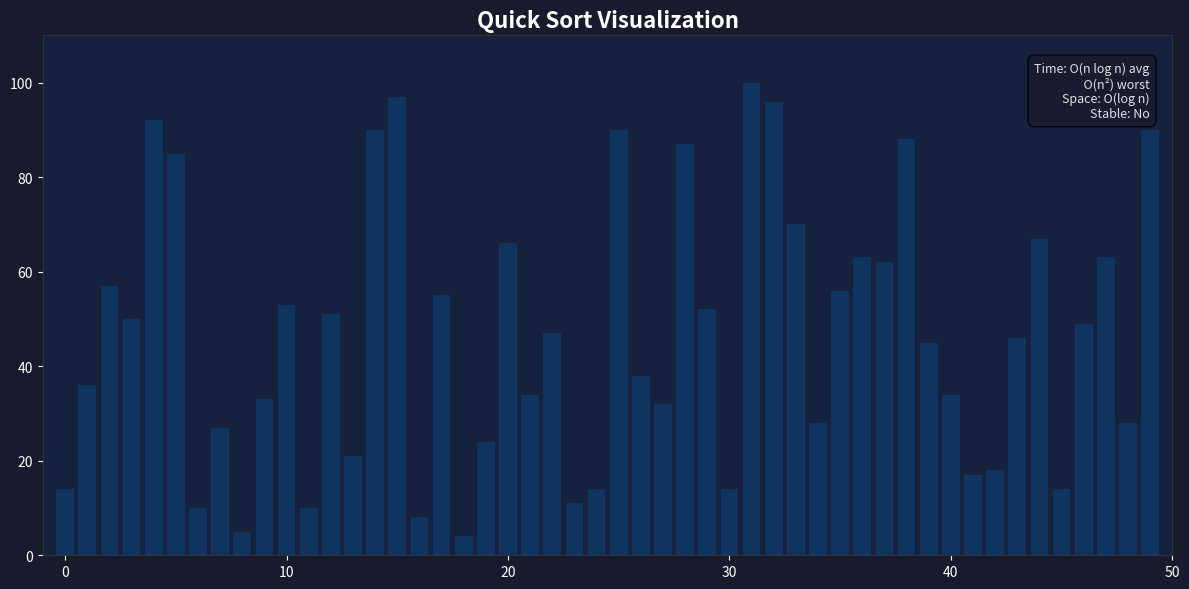

Here is the Python script that generated this plot:
"""
Quick Sort Visualizer
=====================
Visualizes the quick sort algorithm step-by-step using matplotlib bar charts.

Time Complexity:  O(n log n) Average, O(n^2) Worst case
Space Complexity: O(log n) — In-place, stack space for recursion
Stable:           No

Controls:
  - Close the window to exit
  - The animation runs automatically on launch
"""

import random
import time
import matplotlib.pyplot as plt
from matplotlib.animation import FuncAnimation

ARRAY_SIZE = 50
INTERVAL_MS = 50


def quicksort_generator(arr):
    """Generator that yields array state after each comparison/swap."""
    yield from _quicksort(arr, 0, len(arr) - 1)


def _quicksort(arr, low, high):
    if low < high:
        yield from _partition_and_sort(arr, low, high)


def _partition_and_sort(arr, low, high):
    pivot = arr[high]
    i = low - 1

    for j in range(low, high):
        yield arr, j, high, low, high  # comparing j with pivot
        if arr[j] <= pivot:
            i += 1
            arr[i], arr[j] = arr[j], arr[i]
            yield arr, i, j, low, high  # swap happened

    arr[i + 1], arr[high] = arr[high], arr[i + 1]
    pivot_idx = i + 1
    yield arr, pivot_idx, -1, low, high  # pivot placed

    yield from _quicksort(arr, low, pivot_idx - 1)
    yield from _quicksort(arr, pivot_idx + 1, high)


def main():
    arr = [random.randint(1, 100) for _ in range(ARRAY_SIZE)]

    fig, ax = plt.subplots(figsize=(12, 6))
    fig.patch.set_facecolor("#1a1a2e")
    ax.set_facecolor("#16213e")
    ax.set_title("Quick Sort Visualization", fontsize=16, color="white", fontweight="bold")

    bars = ax.bar(range(len(arr)), arr, color="#0f3460", edgecolor="none", width=0.8)
    ax.set_xlim(-1, len(arr))
    ax.set_ylim(0, 110)
    ax.tick_params(colors="white")
    for spine in ax.spines.values():
        spine.set_color("#333")

    info_text = ax.text(
        0.02, 0.95, "", transform=ax.transAxes, fontsize=10,
        color="white", verticalalignment="top",
        bbox=dict(boxstyle="round,pad=0.5", facecolor="#0f3460", alpha=0.8),
    )
    ax.text(
        0.98, 0.95,
        "Time: O(n log n) avg\n          O(n²) worst\nSpace: O(log n)\nStable: No",
        transform=ax.transAxes, fontsize=9, color="#e0e0e0",
        verticalalignment="top", horizontalalignment="right",
        bbox=dict(boxstyle="round,pad=0.5", facecolor="#1a1a2e", alpha=0.8),
    )

    gen = quicksort_generator(arr)
    operations = [0]
    start_time = [time.time()]

    def update(frame):
        arr_state, idx1, idx2, low, high = frame
        operations[0] += 1

        for i, (bar, val) in enumerate(zip(bars, arr_state)):
            bar.set_height(val)
            if i == idx1:
                bar.set_color("#e94560")  # red — active element
            elif i == idx2:
                bar.set_color("#ffd460")  # yellow — pivot / second element
            elif low <= i <= high:
                bar.set_color("#533483")  # purple — active partition
            else:
                bar.set_color("#0f3460")  # default blue

        elapsed = time.time() - start_time[0]
        info_text.set_text(f"Operations: {operations[0]}  |  Time: {elapsed:.3f}s")
        return list(bars) + [info_text]

    anim = FuncAnimation(
        fig, update, frames=gen, interval=INTERVAL_MS,
        repeat=False, cache_frame_data=False,
    )

    plt.tight_layout()
    plt.show()


if __name__ == "__main__":
    main()
